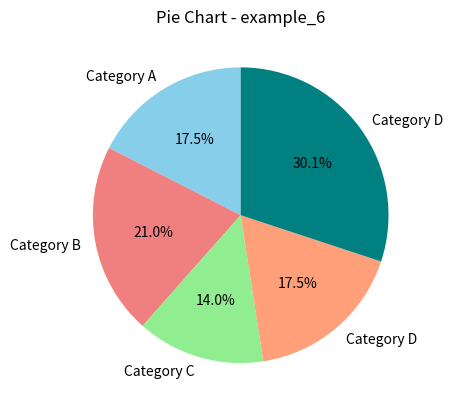

This figure's Python source:
#!/usr/bin/en 
# -*- coding: utf-8 -*- 
 
"""
This script is part of the aialchemyhub.in project 
(https://github.com/satya25/aialchemyhub_in).

Distributed under the MIT License (see LICENSE file for details).
"""  

# ----------------------------------------------------------------------------
# File Name         :       matplotlib/example_6.py
# [redacted]
# Created Date      :       Dec 20, 2023
# Last Updated On   :       Jan 17, 2024
# version           :       1.0
# Release           :       R1
#
# Dependencies      :       numpy, matplotlib
#
# Installation      :       $ pip install -r ./matplotlib/requirements.txt
#
# Usage             :       python ./matplotlib/example_6.py
#
# ---------------------------------------------------------------------------
#
# Credits and Acknowledgements
#
# - Special thanks to the matplotlib community for their excellent library:
#   https://matplotlib.org/
#
# - The APIs used in this script is documented here:
#  https://matplotlib.org/stable/users/explain/quick_start.html
#
# - Code Snippet(s) adapted from    :   -- NOT Applicable --
#
# - Dataset(s) sourced  from        :   -- NOT Applicable --
#
#
# Thank you to the creators and maintainers of these resources!
#
# ---------------------------------------------------------------------------
#
# - Content Removal Requests
#
#   If you are the owner or creator of any content used in this script and
#   would like it to be removed, please contact me at:  [email redacted]
#   I will promptly remove the content upon request.
#
# ---------------------------------------------------------------------------

import matplotlib.pyplot as plt
  
def plot_category_pie_chart():
    '''
        This script generates a pie chart with sample data. 
    '''
    try:
        # Sample data for the pie chart
        labels = ['Category A', 'Category B', 'Category C', 'Category D',  'Category D']
        sizes = [25, 30, 20, 25, 43]
        colors = ['skyblue', 'lightcoral', 'lightgreen', 'lightsalmon', 'teal']

        # Creating a pie chart
        plt.pie(sizes, labels=labels, colors=colors, autopct='%1.1f%%', startangle=90)

        # Adding a title
        plt.title('Pie Chart - example_6')

        # Display the plot
        plt.show()
        
        print("Plot generated successfully!")

    except Exception as e:
        print("An error occurred:", e) 
    except ValueError as e:
        print("Invalid data format:", e)
    except TypeError as e:
        print("Data type mismatch:", e)
    
    # ... other specific exceptions as needed
 
if __name__ == "__main__":
    # This block ensures the following code executes 
    # only when this script is run directly,
    # not when imported as a module.        
    plot_category_pie_chart()  
    